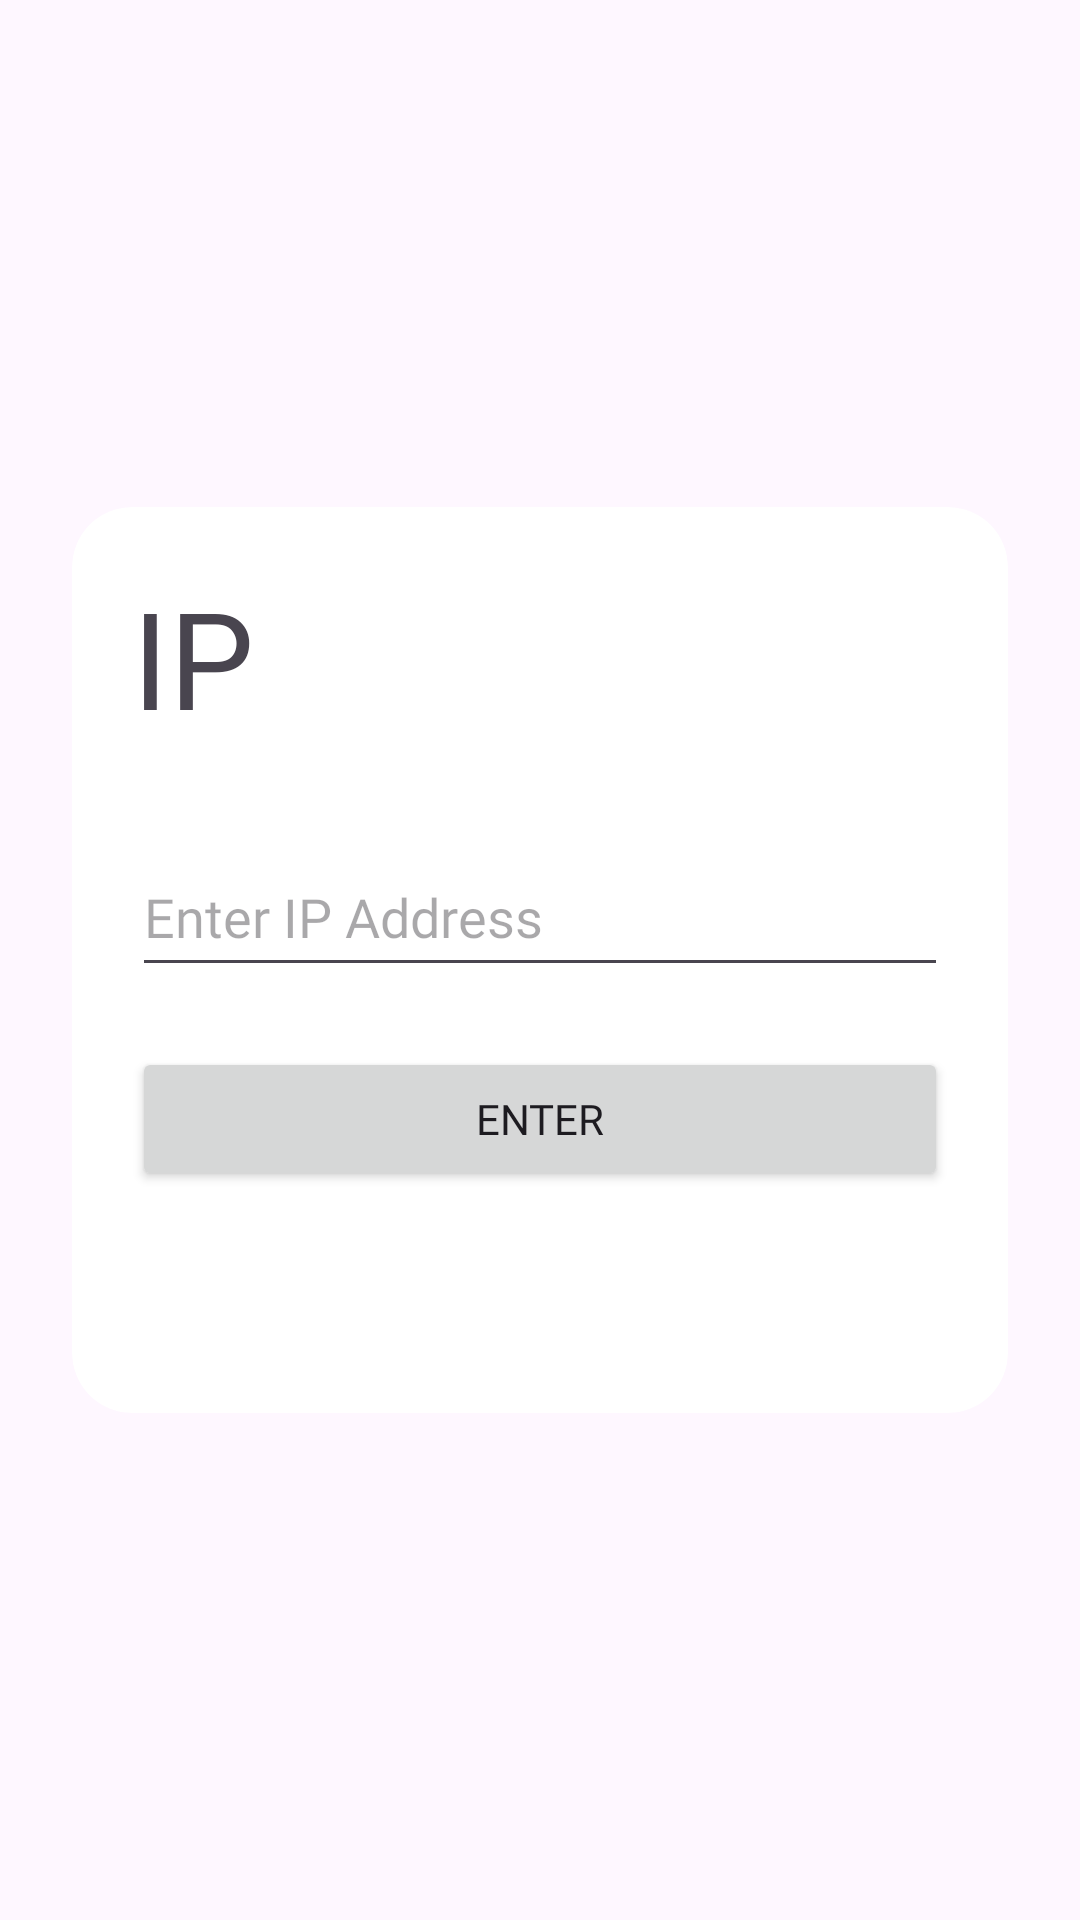

Here is an Android app screen rendered from its layout file. Give the layout XML and the strings, colors and styles it references.
<!-- AndroidManifest.xml: application theme Theme.AndroidTraffic -->
<!-- res/layout/activity_ip_page.xml -->
<?xml version="1.0" encoding="utf-8"?>
<RelativeLayout xmlns:android="http://schemas.android.com/apk/res/android"
    xmlns:app="http://schemas.android.com/apk/res-auto"
    xmlns:tools="http://schemas.android.com/tools"
    android:layout_width="match_parent"
    android:layout_height="match_parent"
    tools:context=".IpPage">

    <RelativeLayout
        android:id="@+id/cardlogin"
        android:layout_width="match_parent"
        android:layout_height="wrap_content"
        android:layout_centerInParent="true"
        android:layout_marginLeft="24dp"
        android:layout_marginTop="50dp"
        android:layout_marginRight="24dp">

        <androidx.cardview.widget.CardView
            android:id="@+id/cardView"
            android:layout_width="match_parent"
            android:layout_height="wrap_content"
            android:layout_marginTop="0dp"
            app:cardCornerRadius="20dp"
            app:cardElevation="0dp">

            <LinearLayout
                android:id="@+id/card"
                android:layout_width="match_parent"
                android:layout_height="302dp"
                android:layout_marginTop="0dp"
                android:orientation="vertical"
                android:padding="20dp">

                <TextView
                    android:id="@+id/textView"
                    android:layout_width="match_parent"
                    android:layout_height="50dp"
                    android:layout_marginBottom="30dp"
                    android:fontFamily="@font/dm_sans_medium"
                    android:text="IP"
                    android:textAppearance="@style/TextAppearance.AppCompat.Display2" />

                <EditText
                    android:id="@+id/editTextTextPersonName6"
                    android:layout_width="match_parent"
                    android:layout_height="50dp"
                    android:layout_marginTop="10dp"
                    android:fontFamily="@font/dm_sans_medium"
                    android:hint="Enter IP Address"
                    android:inputType="textPersonName"
                    app:layout_constraintTop_toTopOf="parent" />

                <Button
                    android:id="@+id/button7"
                    android:layout_width="match_parent"
                    android:layout_height="wrap_content"
                    android:layout_marginTop="20dp"
                    android:fontFamily="@font/dm_sans_medium"
                    android:text="Enter"
                    app:layout_constraintTop_toBottomOf="@+id/editTextTextPersonName6" />
            </LinearLayout>

        </androidx.cardview.widget.CardView>

    </RelativeLayout>
</RelativeLayout>
<!-- resources referenced by this layout -->
<resources>
  <style name="Theme.AndroidTraffic" parent="Base.Theme.AndroidTraffic" />
  <style name="Base.Theme.AndroidTraffic" parent="Theme.Material3.DayNight.NoActionBar">
          
          
      </style>
</resources>
